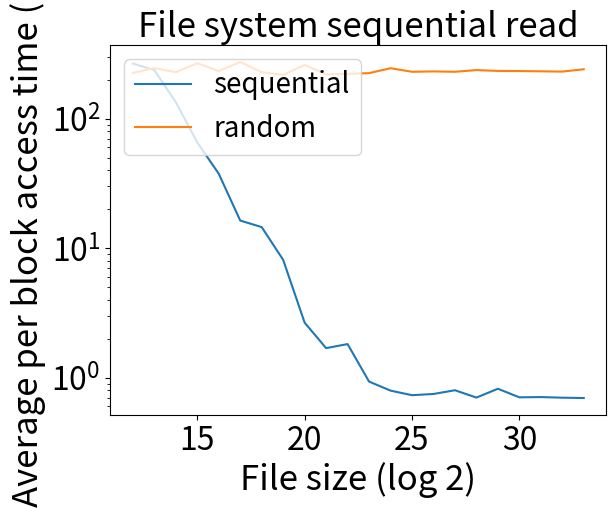

Generate this figure with matplotlib:
import matplotlib.pyplot as plt

file_size = [i for i in range(12,34)]
#from 4k
time_us = [266.846000, 237.527000, 134.299000, 65.594250, 37.591000, 16.344313, 14.544438, 8.118875, 2.657352, 1.688977, 1.814758, 0.931732, 0.793081, 0.730930, 0.747029, 0.798434, 0.700766, 0.819692, 0.703899, 0.706956, 0.699403, 0.695047]
#from 8k
time_us_rand = [226.12, 246.200000, 228.790000, 268.706500, 233.333750 , 274.273438, 229.107219, 218.144172 , 260.806023, 219.992699, 222.335074, 225.082348 , 245.701518, 230.634941 , 232.086556, 230.603404 , 237.678186, 234.086253, 233.604617, 232.543789, 231.34, 241.2]

len(time_us)
len(time_us_rand)

plt .plot(file_size, time_us)
plt .plot(file_size, time_us_rand)

plt.legend(['sequential', 'random'], loc='upper left',prop={'size':20})

plt.xlabel("File size (log 2)", fontsize=25)
plt.ylabel("Average per block access time (us)", fontsize=25)

plt.title("File system sequential read", fontsize=25)

plt.tick_params(axis="both", which="major", labelsize=23)
plt.tick_params(axis="both", which="minor", labelsize=23)
plt.yscale('log')

plt.show()
